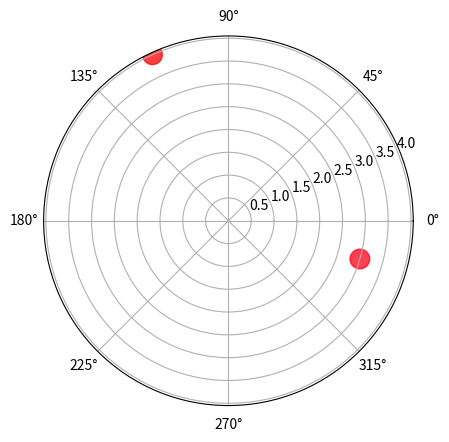

Write the Python code that produced this figure.
import numpy as np
import matplotlib.pyplot as plt


# Fixing random state for reproducibility
#np.random.seed(19680801)

# Compute areas and colors
N = 1
r = [4, 3]
theta = [2, 6] 
area = 200
colors = theta

fig = plt.figure(dpi = 100)
ax = fig.add_subplot(111, projection='polar')
c = ax.scatter(theta, r, c=colors, s=area, cmap='hsv', alpha=0.75)